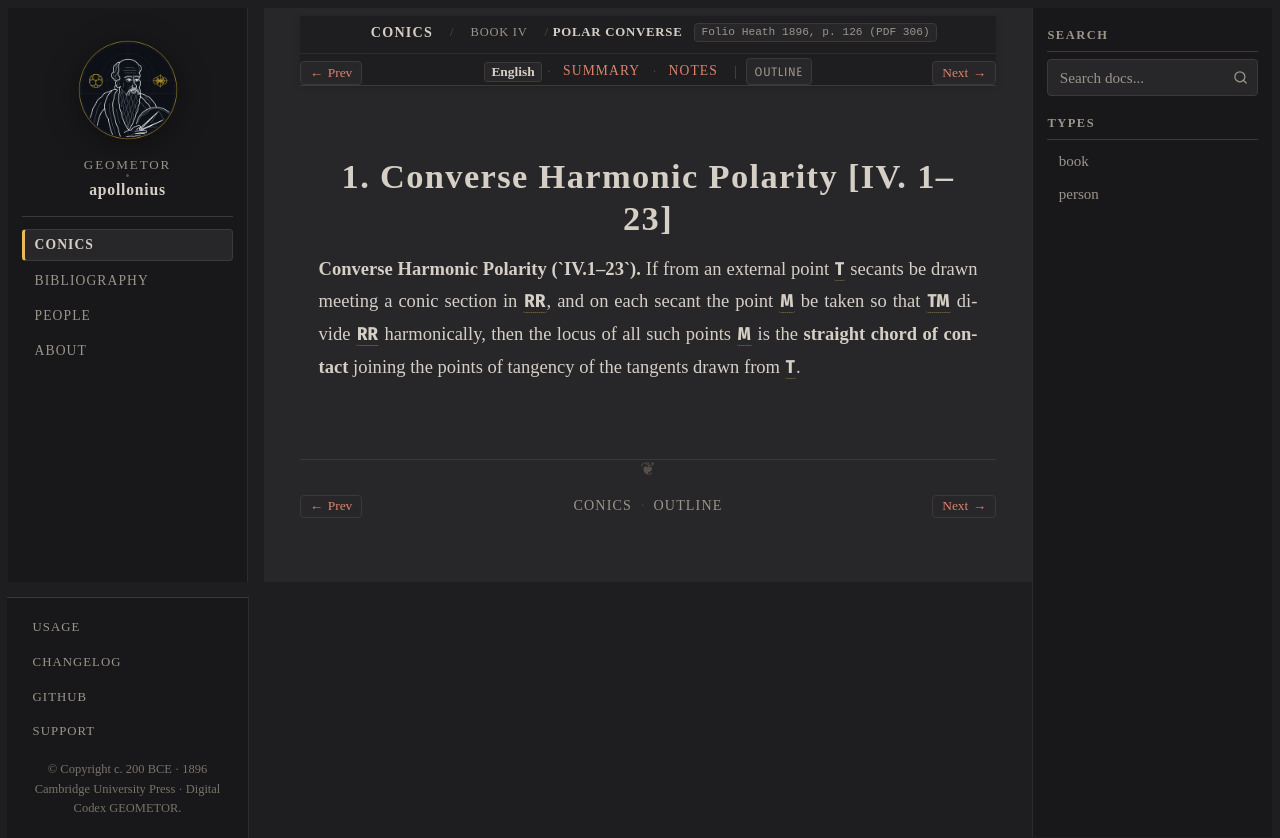

repository: geometor/apollonius · page: conics/book_04/sec_01_polar_converse/index.html · generator: sphinx

:layout: book
:canonical_id: IV.1–23
:breadcrumb_title: Polar Converse
:order: 1
:folio: Heath 1896, p. 126 (PDF 306)
:tracks: English: index | Summary: summary | Notes: notes
:hero: /_static/figures/fig_harmonic_pole_polar.svg

.. _conc-iv-1-23-polar-converse:

.. folio:: Heath 1896, p. 126 (PDF 306)

1. Converse Harmonic Polarity [IV. 1–23]
========================================

**Converse Harmonic Polarity (`IV.1–23`).** If from an external point :g:`T` secants be drawn meeting a conic section in :g:`R, R'`, and on each secant the point :g:`M` be taken so that :g:`T, M` divide :g:`R, R'` harmonically, then the locus of all such points :g:`M` is the **straight chord of contact** joining the points of tangency of the tangents drawn from :g:`T`.

.. toctree::
   :hidden:

   summary
   notes
